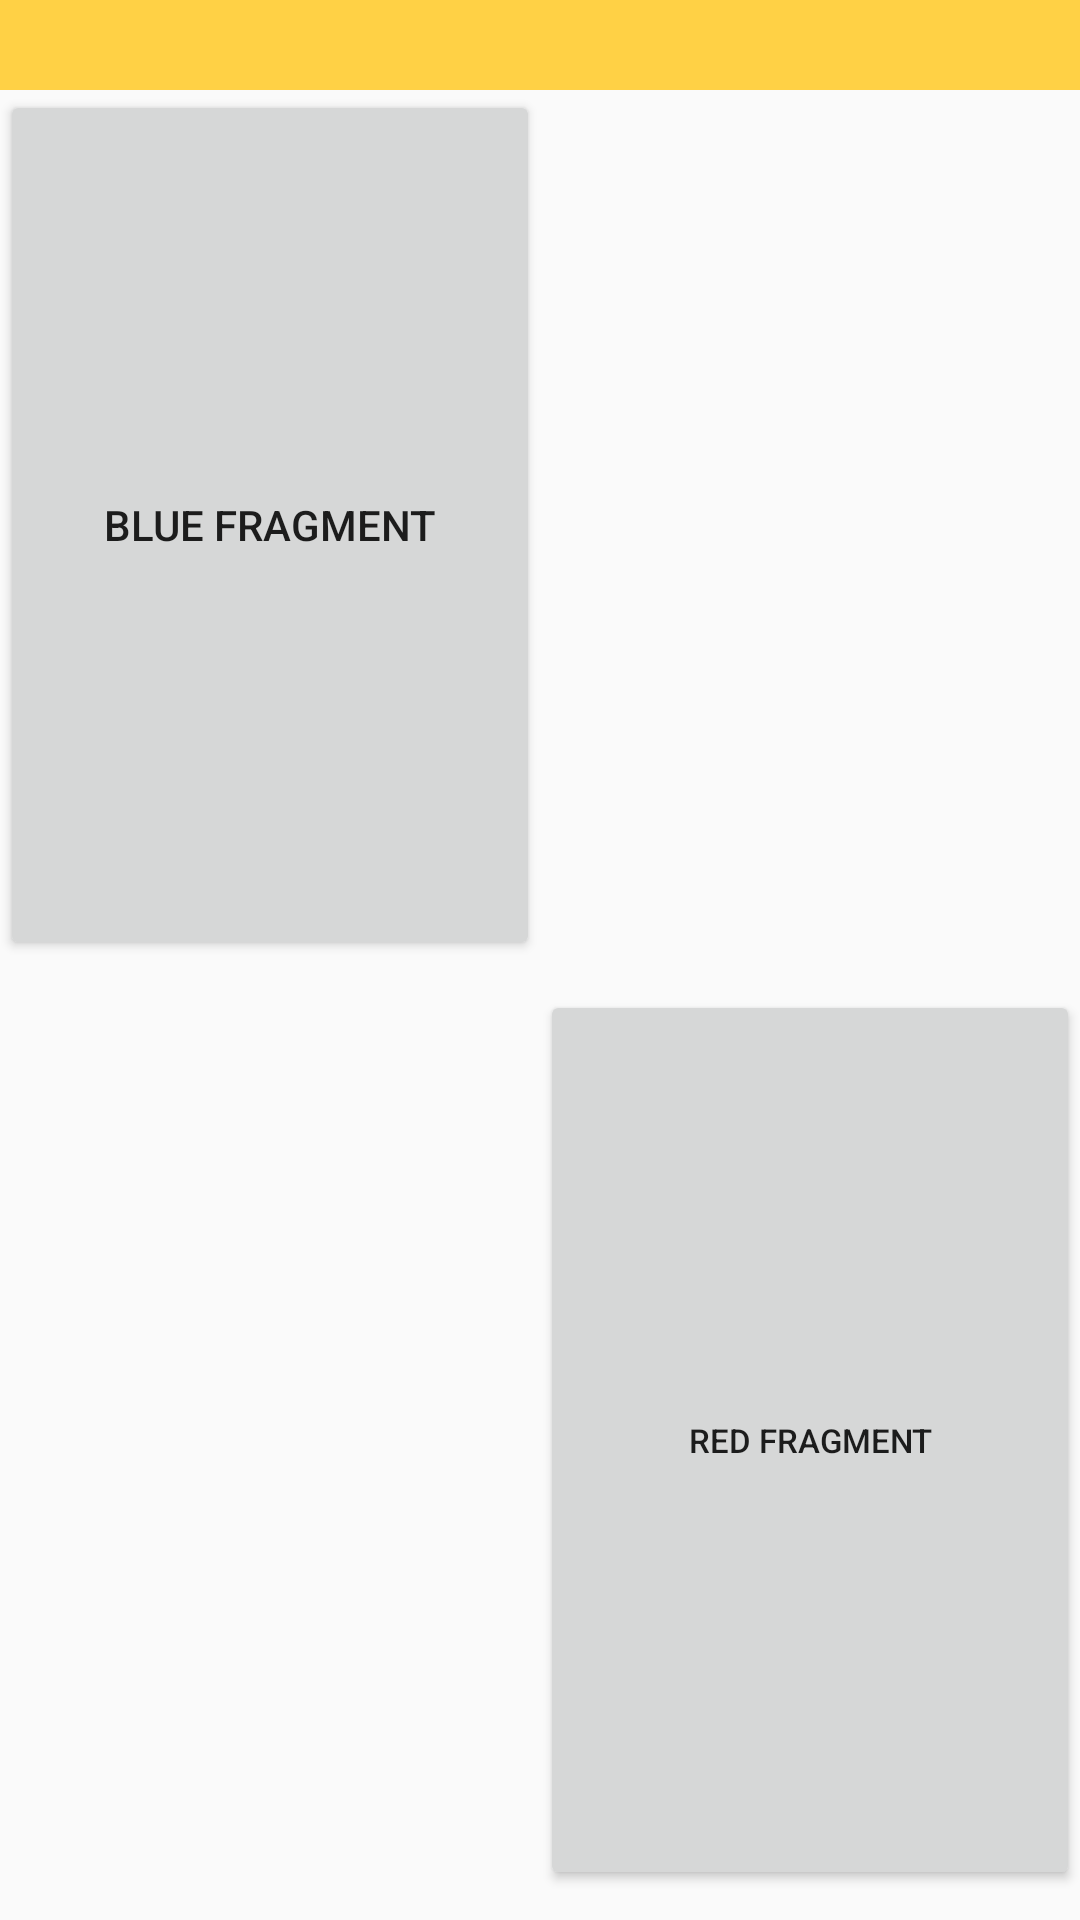

Reconstruct the res/layout file that produces this screen, plus the resources it refers to.
<!-- AndroidManifest.xml: application theme Theme.Sibal -->
<!-- res/layout/activity_two_color_activity.xml -->
<?xml version="1.0" encoding="utf-8"?>
<androidx.constraintlayout.widget.ConstraintLayout xmlns:android="http://schemas.android.com/apk/res/android"
    xmlns:app="http://schemas.android.com/apk/res-auto"
    xmlns:tools="http://schemas.android.com/tools"
    android:id="@+id/main"
    android:layout_width="match_parent"
    android:layout_height="match_parent"
    tools:context=".TwoColorActivity">

    <FrameLayout
        android:id="@+id/frame_layout"
        android:layout_width="match_parent"
        android:layout_height="30dp"
        android:background="#FFD145"
        app:layout_constraintTop_toTopOf="parent" />

    <Button
        android:id="@+id/button_red_fra"
        android:layout_width="0dp"
        android:layout_height="0dp"
        android:layout_marginTop="10dp"
        android:layout_marginBottom="10dp"
        android:textSize="11sp"
        android:gravity="center"
        android:text="RED Fragment"
        app:layout_constraintTop_toBottomOf="@+id/horizontalguideline"
        app:layout_constraintBottom_toBottomOf="parent"
        app:layout_constraintStart_toStartOf="@id/verticalguideline"
        app:layout_constraintEnd_toEndOf="parent"
        />

    <Button
        android:id="@+id/button_blue_fra"
        android:layout_width="0dp"
        android:layout_height="0dp"
        android:text="Blue Fragment"
        app:layout_constraintTop_toBottomOf="@+id/frame_layout"
        app:layout_constraintBottom_toTopOf="@+id/horizontalguideline"
        app:layout_constraintStart_toStartOf="parent"
        app:layout_constraintEnd_toEndOf="@+id/verticalguideline"
        />

    <androidx.constraintlayout.widget.Guideline
        android:id="@+id/verticalguideline"
        android:layout_width="wrap_content"
        android:layout_height="wrap_content"
        android:orientation="vertical"
        app:layout_constraintGuide_percent="0.5" />

    <androidx.constraintlayout.widget.Guideline
        android:id="@+id/horizontalguideline"
        android:layout_width="wrap_content"
        android:layout_height="wrap_content"
        android:orientation="horizontal"
        app:layout_constraintGuide_percent="0.5" />

</androidx.constraintlayout.widget.ConstraintLayout>
<!-- resources referenced by this layout -->
<resources>
  <style name="Theme.Sibal" parent="Theme.AppCompat.Light.NoActionBar">
          
          <item name="android:scrollbarThumbVertical">@drawable/custom_scrollbar_thumb</item>  
      </style>
  <!-- drawable custom_scrollbar_thumb (drawable) -->
  <?xml version="1.0" encoding="utf-8"?>
  <shape xmlns:android="http://schemas.android.com/apk/res/android">
      <solid android:color="#FF5722" />  
      <corners android:radius="8dp" />  
      <size android:width="10dp" android:height="40dp" />  
  </shape>
</resources>
